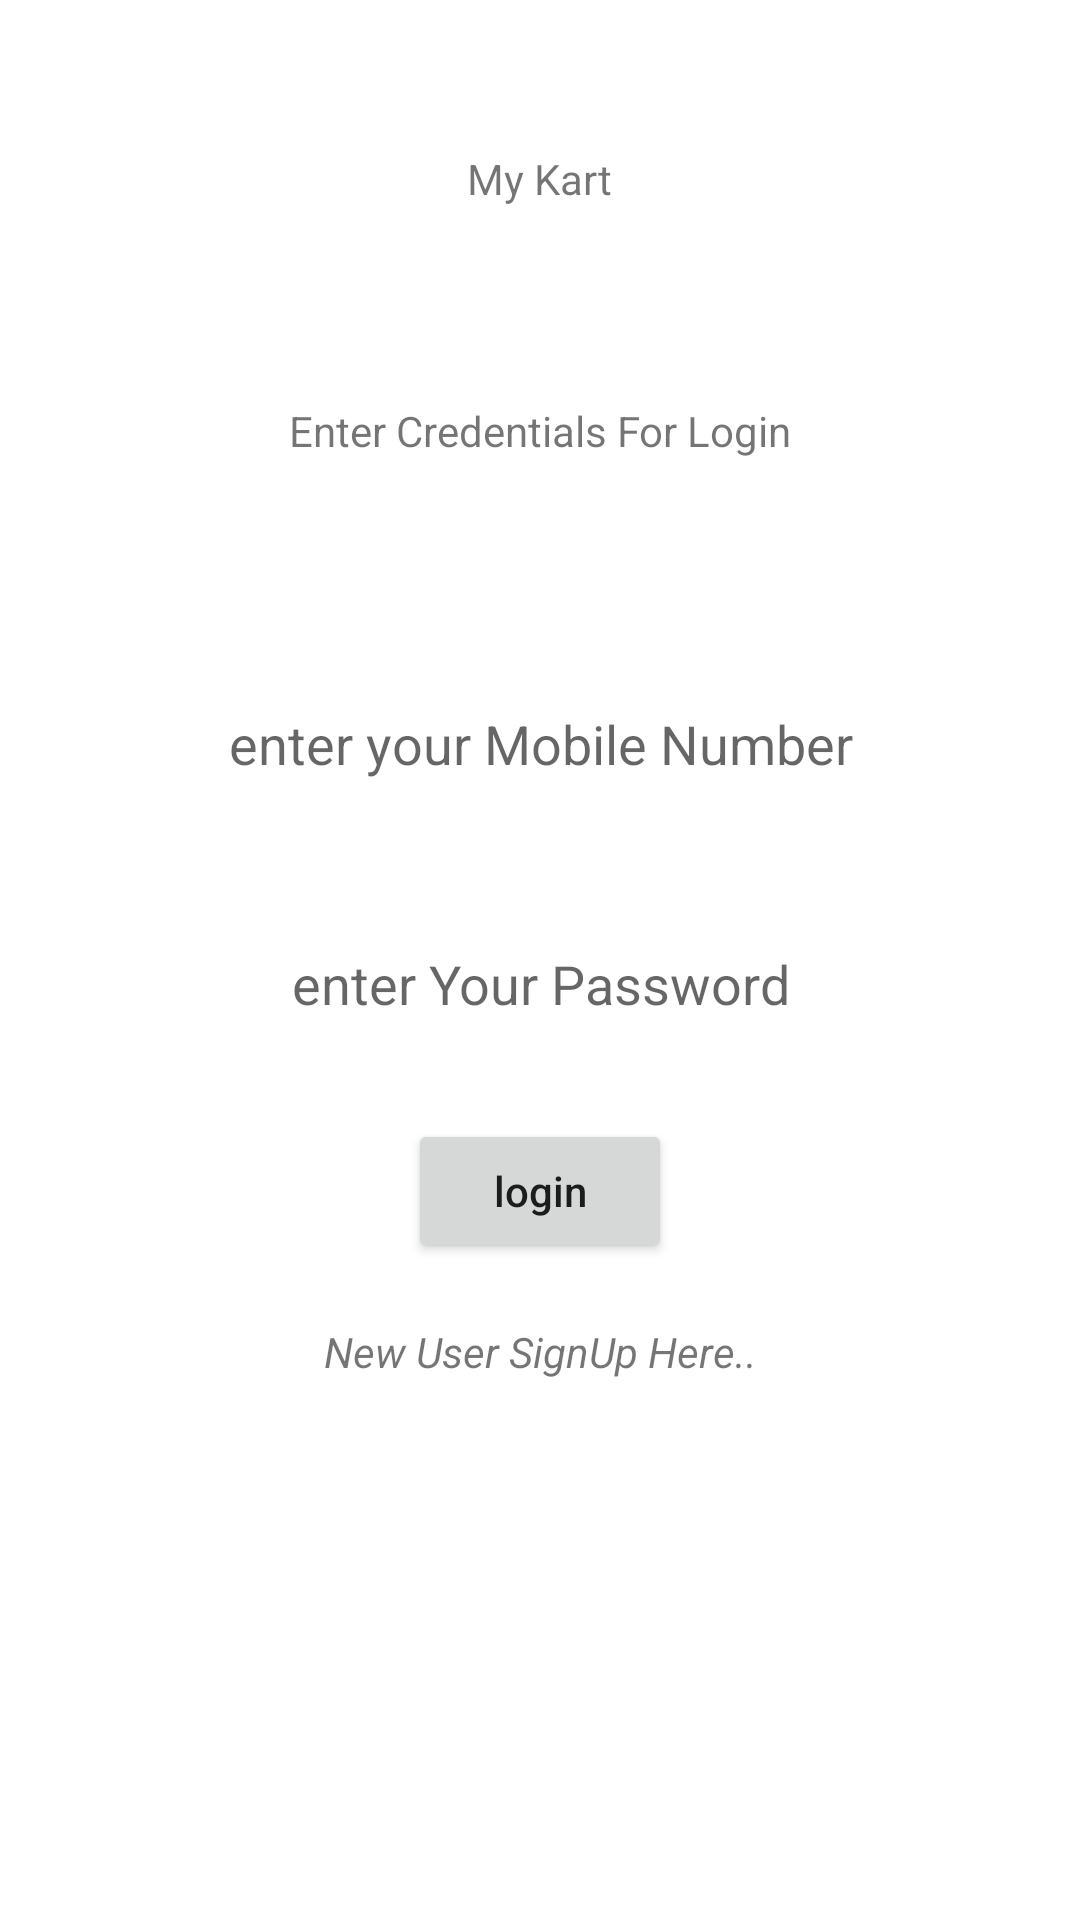

Here is an Android app screen rendered from its layout file. Give the layout XML and the strings, colors and styles it references.
<!-- AndroidManifest.xml: application theme Theme.MyKart -->
<!-- res/layout/activity_main.xml -->
<?xml version="1.0" encoding="utf-8"?>
<androidx.constraintlayout.widget.ConstraintLayout xmlns:android="http://schemas.android.com/apk/res/android"
    xmlns:app="http://schemas.android.com/apk/res-auto"
    xmlns:tools="http://schemas.android.com/tools"
    android:layout_width="match_parent"
    android:layout_height="match_parent"
    tools:context=".MainActivity">

    <TextView
        android:layout_width="wrap_content"
        android:layout_height="wrap_content"
        android:text="My Kart"
        android:layout_margin="50dp"
        app:layout_constraintEnd_toEndOf="parent"
        app:layout_constraintStart_toStartOf="parent"
        app:layout_constraintTop_toTopOf="parent" />


    <LinearLayout
        android:layout_width="317dp"
        android:layout_height="432dp"
        android:orientation="vertical"
        app:layout_constraintTop_toTopOf="parent"
        app:layout_constraintBottom_toBottomOf="parent"
        app:layout_constraintStart_toStartOf="parent"
        app:layout_constraintEnd_toEndOf="parent"
        android:background="@color/white"
        tools:layout_editor_absoluteX="47dp"
        tools:layout_editor_absoluteY="175dp"
        tools:ignore="MissingConstraints">

        <TextView
            android:id="@+id/textView"
            android:layout_width="250dp"
            android:text="Enter Credentials For Login"
            android:layout_height="wrap_content"
            android:layout_gravity="center"
            android:textAlignment="center"
            android:layout_margin="30dp"/>

        <EditText
            android:id="@+id/etForMail"
            android:layout_width="250dp"
            android:layout_height="30dp"
            android:background="@drawable/linear_bg"
            android:hint="enter your Mobile Number"
            android:layout_marginTop="50dp"
            android:ems="10"
            android:layout_gravity="center"
            android:textAlignment="center"
            android:inputType="text"
            android:maxLines="1"/>
        <EditText
            android:id="@+id/etForPassword"
            android:layout_width="250dp"
            android:layout_height="30dp"
            android:hint="enter Your Password"
            android:background="@drawable/linear_bg"
            android:layout_marginTop="50dp"
            android:ems="10"
            android:layout_gravity="center"
            android:textAlignment="center"
            android:inputType="textPassword"
            android:maxLines="1"/>

        <android.widget.Button
            android:id="@+id/loginButton"
            android:text="login"
            android:layout_width="wrap_content"
            android:layout_height="wrap_content"
            android:layout_marginTop="30dp"
            android:layout_gravity="center"
            android:textAlignment="center"
            android:inputType="number" />
        <TextView
            android:id="@+id/linkForSignup"
            android:layout_width="match_parent"
            android:textStyle="italic"
            android:layout_gravity="center"
            android:textAlignment="center"
            android:text="New User SignUp Here.."
            android:layout_height="25dp"
            android:layout_margin="20dp"/>


    </LinearLayout>

</androidx.constraintlayout.widget.ConstraintLayout>
<!-- resources referenced by this layout -->
<resources>
  <color name="white">#FFFFFFFF</color>
  <style name="Theme.MyKart" parent="Theme.MaterialComponents.Light.NoActionBar">
          
          <item name="colorPrimary">@color/purple_500</item>
          <item name="colorPrimaryVariant">@color/purple_700</item>
          <item name="colorOnPrimary">@color/white</item>
          
          <item name="colorSecondary">@color/teal_200</item>
          <item name="colorSecondaryVariant">@color/teal_700</item>
          <item name="colorOnSecondary">@color/black</item>
          
          <item name="android:statusBarColor">?attr/colorPrimaryVariant</item>
          
      </style>
  <color name="purple_500">#FF6200EE</color>
  <color name="purple_700">#FF3700B3</color>
  <color name="teal_200">#FF03DAC5</color>
  <color name="teal_700">#FF018786</color>
  <color name="black">#FF000000</color>
</resources>
